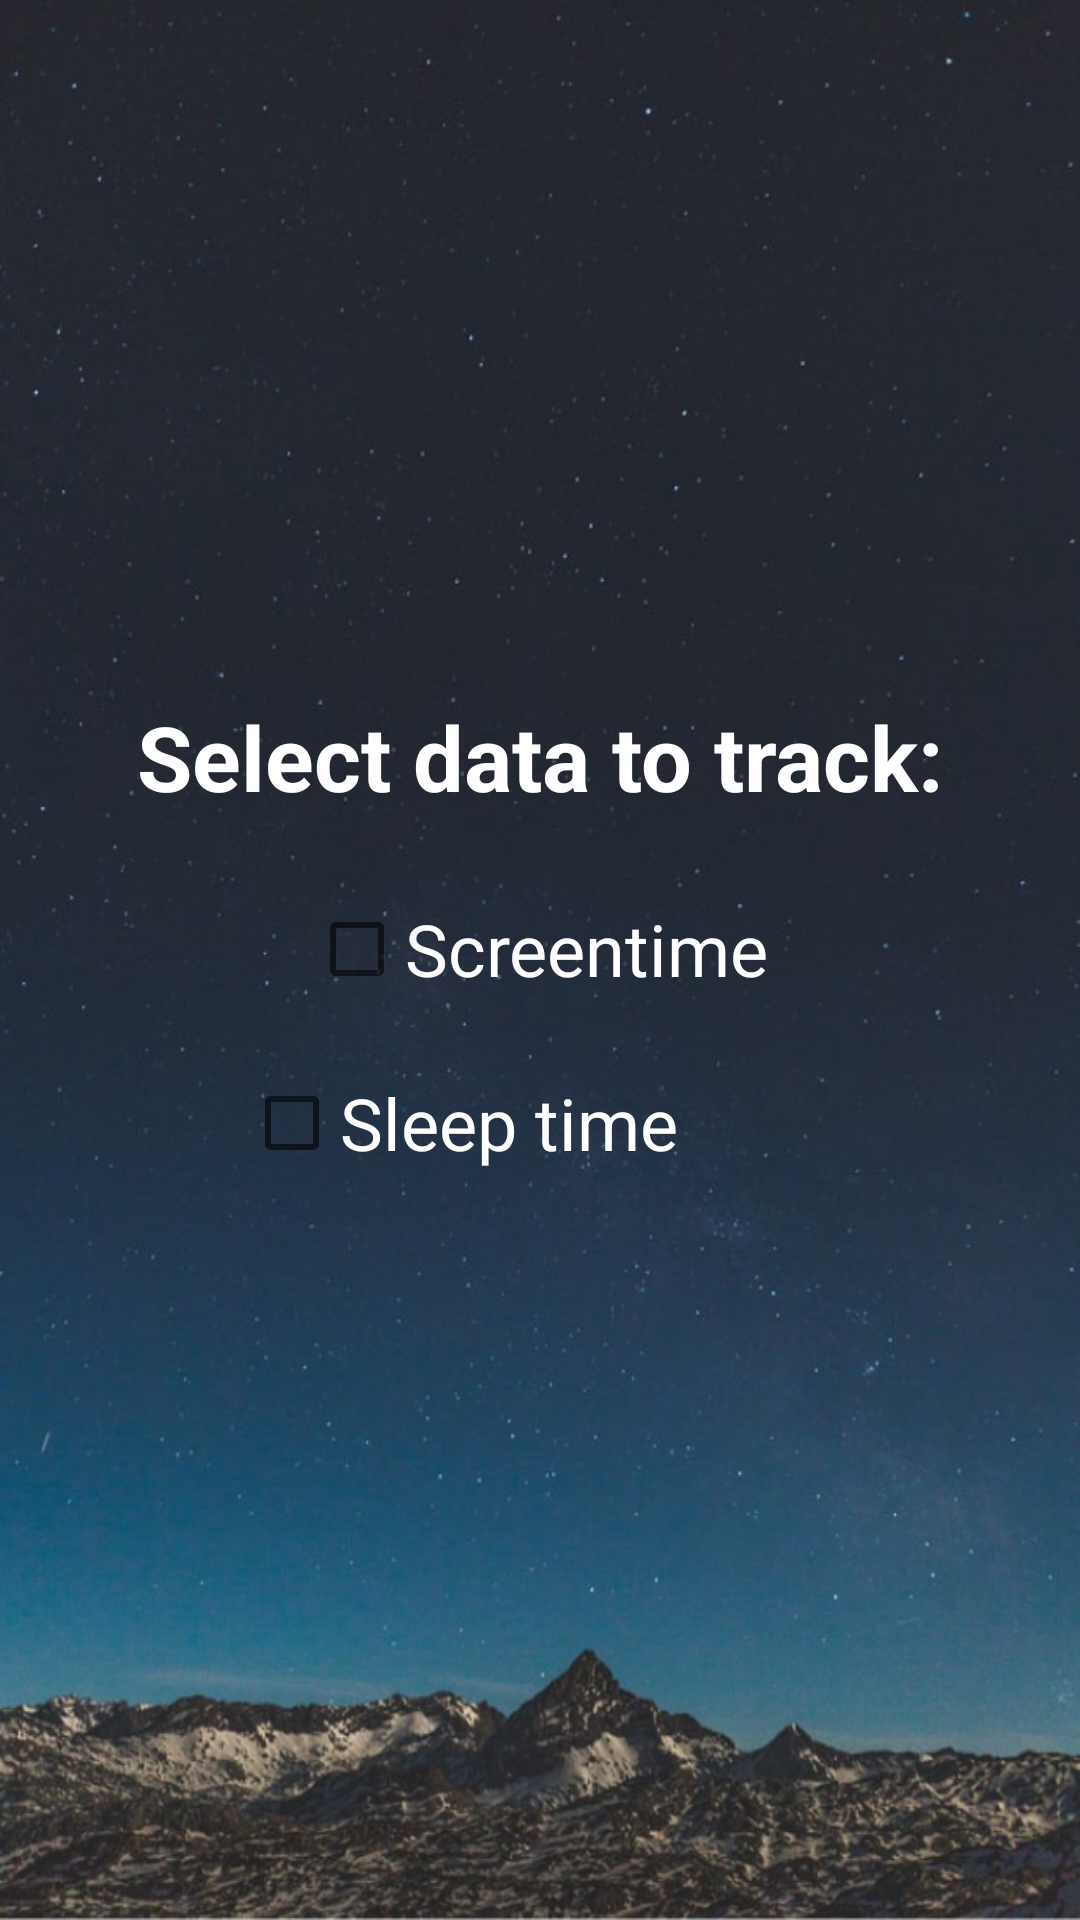

This screen was rendered from an Android layout file. Write that file and the resources it references.
<!-- AndroidManifest.xml: application theme Theme.SPMApp -->
<!-- res/layout/activity_preferences.xml -->
<?xml version="1.0" encoding="utf-8"?>
<androidx.constraintlayout.widget.ConstraintLayout
    xmlns:android="http://schemas.android.com/apk/res/android"
    xmlns:app="http://schemas.android.com/apk/res-auto"
    xmlns:tools="http://schemas.android.com/tools"
    android:layout_width="match_parent"
    android:layout_height="match_parent"
    android:background="@drawable/nightbackground">

    <TextView
        android:id="@+id/preferenceTitle"
        android:layout_width="wrap_content"
        android:layout_height="wrap_content"
        android:layout_marginStart="70dp"
        android:layout_marginTop="265dp"
        android:layout_marginEnd="70dp"
        android:layout_marginBottom="20dp"
        android:text="Select data to track:"
        android:textColor="#FFFFFF"
        android:textSize="30sp"
        android:textStyle="bold"
        app:layout_constraintBottom_toTopOf="@+id/screentimeCheckBox"
        app:layout_constraintEnd_toEndOf="parent"
        app:layout_constraintStart_toStartOf="parent"
        app:layout_constraintTop_toTopOf="parent" />

    <CheckBox
        android:id="@+id/screentimeCheckBox"
        android:layout_width="wrap_content"
        android:layout_height="wrap_content"
        android:layout_marginStart="129dp"
        android:layout_marginEnd="130dp"
        android:onClick="checkboxClick"
        android:text="Screentime"
        android:textColor="#FFFFFF"
        android:textSize="24sp"
        app:layout_constraintBottom_toTopOf="@+id/sleepCheckBox"
        app:layout_constraintEnd_toEndOf="parent"
        app:layout_constraintStart_toStartOf="parent"
        app:layout_constraintTop_toBottomOf="@+id/preferenceTitle" />

    <CheckBox
        android:id="@+id/sleepCheckBox"
        android:layout_width="wrap_content"
        android:layout_height="wrap_content"
        android:layout_marginStart="134dp"
        android:layout_marginTop="10dp"
        android:layout_marginEnd="134dp"
        android:layout_marginBottom="275dp"
        android:onClick="checkboxClick"
        android:text="Sleep time"
        android:textColor="#FFFFFF"
        android:textSize="24sp"
        app:layout_constraintBottom_toBottomOf="parent"
        app:layout_constraintEnd_toEndOf="parent"
        app:layout_constraintHorizontal_bias="1.0"
        app:layout_constraintStart_toStartOf="parent"
        app:layout_constraintTop_toBottomOf="@+id/screentimeCheckBox" />
</androidx.constraintlayout.widget.ConstraintLayout>
<!-- resources referenced by this layout -->
<resources>
  <!-- drawable nightbackground: png bitmap (drawable, 742673 bytes) -->
  <style name="Theme.SPMApp" parent="Theme.MaterialComponents.DayNight.DarkActionBar">
          
          <item name="colorPrimary">@color/purple_500</item>
          <item name="windowActionBar">true</item>
          <item name="colorPrimaryVariant">@color/purple_700</item>
          <item name="colorOnPrimary">@color/white</item>
          
          <item name="colorSecondary">@color/teal_200</item>
          <item name="colorSecondaryVariant">@color/teal_700</item>
          <item name="colorOnSecondary">@color/black</item>
          
          <item name="android:statusBarColor" tools:targetApi="l">?attr/colorPrimaryVariant</item>
          
      </style>
  <!-- not gathered from this repository: default colours our renderer supplied (Android Studio template values) -->
  <color name="purple_500">#FF6200EE</color>
  <color name="purple_700">#FF3700B3</color>
  <color name="teal_200">#FF03DAC5</color>
  <color name="teal_700">#FF018786</color>
  <color name="black">#FF000000</color>
  <color name="white">#FFFFFFFF</color>
</resources>
